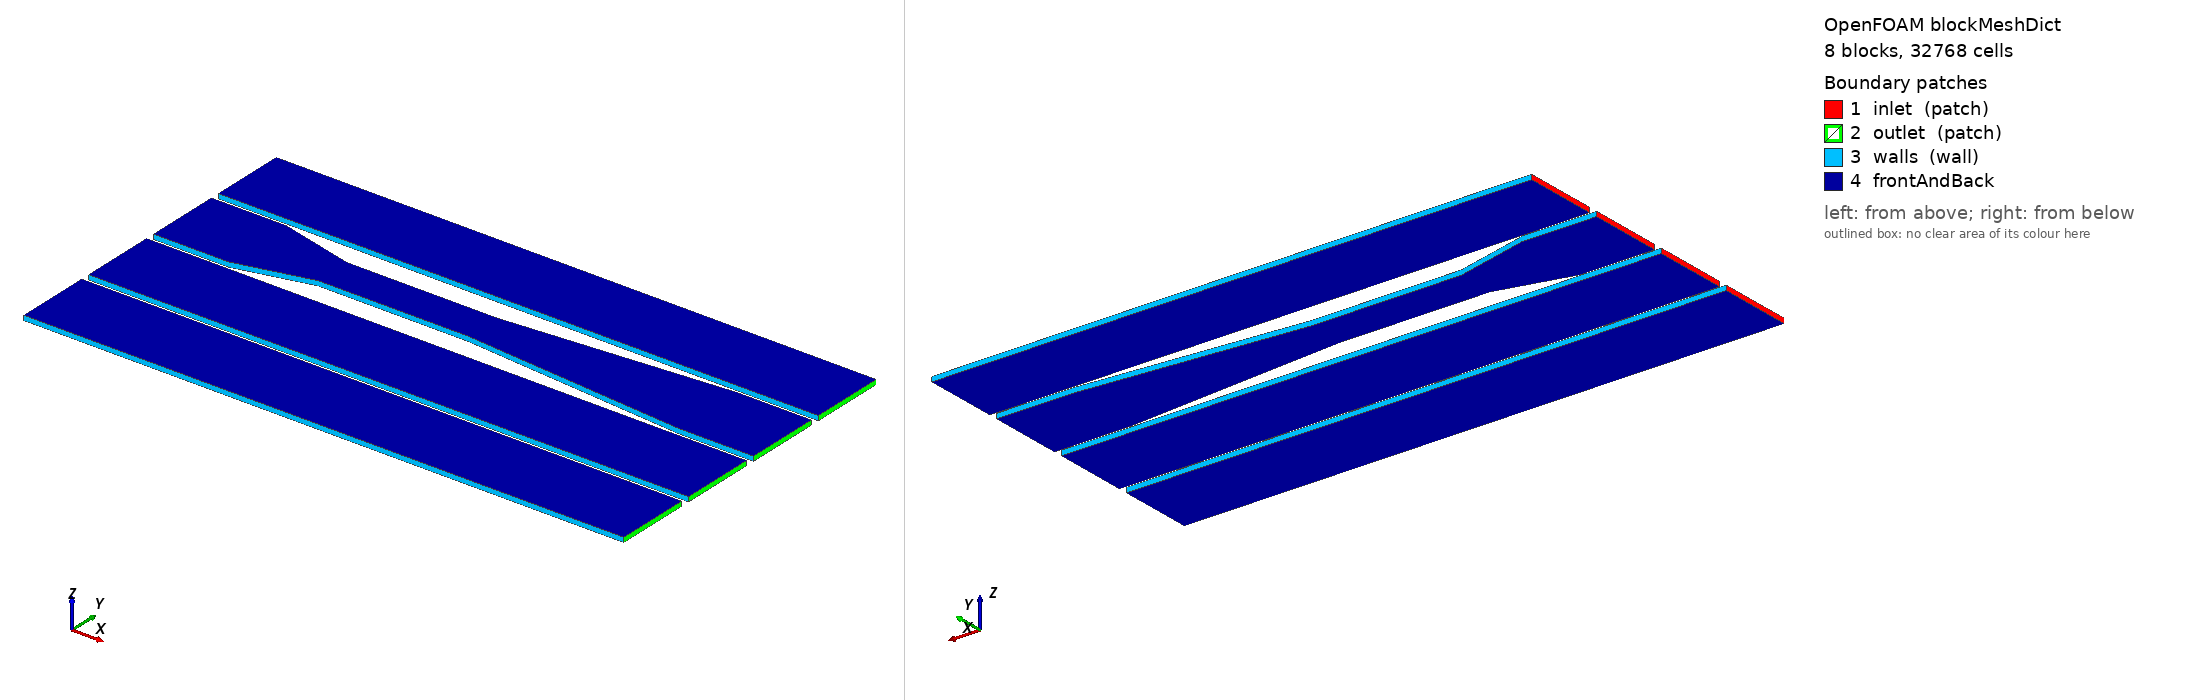

OpenFOAM case: the mesh blockMesh builds from blockMeshDict, 8 block(s), 32768 cells. Boundary patches (legend numbers): 1 inlet (patch), 2 outlet (patch), 3 walls (wall), 4 frontAndBack. Left view from above one corner, right view from below the opposite corner. Boundary conditions: 5 field file(s) under 0/; 4 of 4 drawn patches have an entry in a shipped field file.

=== system/blockMeshDict ===
/*--------------------------------*- C++ -*----------------------------------*\
  =========                 |
  \\      /  F ield         | OpenFOAM: The Open Source CFD Toolbox
   \\    /   O peration     | Website:  https://openfoam.org
    \\  /    A nd           | Version:  14
     \\/     M anipulation  |
\*---------------------------------------------------------------------------*/
FoamFile
{
    format      ascii;
    class       dictionary;
    location    "system";
    object      blockMeshDict;
}
// * * * * * * * * * * * * * * * * * * * * * * * * * * * * * * * * * * * * * //

units [mm];

vertices
(
    (0 -16 -1) (256 -16 -1)
    (0  16 -1) (256  16 -1)
    (0 -16  1) (256 -16  1)
    (0  16  1) (256  16  1)

    (0 -52 -1) ( 32 -52 -1) (64 -44 -1) (128 -44 -1) (224 -52 -1) (256 -52 -1)
    (0 -20 -1) ( 32 -20 -1) (64 -28 -1) (128 -28 -1) (224 -20 -1) (256 -20 -1)
    (0 -52  1) ( 32 -52  1) (64 -44  1) (128 -44  1) (224 -52  1) (256 -52  1)
    (0 -20  1) ( 32 -20  1) (64 -28  1) (128 -28  1) (224 -20  1) (256 -20  1)

    (0 -88 -1) (256 -88 -1)
    (0 -56 -1) (256 -56 -1)
    (0 -88  1) (256 -88  1)
    (0 -56  1) (256 -56  1)

    (0 -124 -1) (256 -124 -1)
    (0 -92  -1) (256 -92  -1)
    (0 -124  1) (256 -124  1)
    (0 -92   1) (256 -92   1)
);

blocks
(
    hex (0 1 3 2 4 5 7 6) (256 32 1) simpleGrading (1 1 1)

    hex (8 9 15 14 20 21 27 26) (32 32 1) simpleGrading (1 1 1)
    hex (9 10 16 15 21 22 28 27) (32 32 1) simpleGrading (1 1 1)
    hex (10 11 17 16 22 23 29 28) (32 32 1) simpleGrading (1 1 1)
    hex (11 12 18 17 23 24 30 29) (96 32 1) simpleGrading (1 1 1)
    hex (12 13 19 18 24 25 31 30) (64 32 1) simpleGrading (1 1 1)

    hex (32 33 35 34 36 37 39 38) (256 32 1) simpleGrading (1 1 1)

    hex (40 41 43 42 44 45 47 46) (256 32 1) simpleGrading (1 1 1)
);

defaultPatch
{
    name frontAndBack;
    type empty;
}

boundary
(
    inlet
    {
        type patch;
        faces
        (
            (0 2 6 4)

            (8 14 26 20)

            (32 34 38 36)

            (40 42 46 44)
        );
    }
    outlet
    {
        type patch;
        faces
        (
            (1 3 7 5)

            (13 19 31 25)

            (33 35 39 37)

            (41 43 47 45)
        );
    }
    walls
    {
        type wall;
        faces
        (
            (0 1 5 4)
            (2 3 7 6)

            (8 9 21 20)
            (9 10 22 21)
            (10 11 23 22)
            (11 12 24 23)
            (12 13 25 24)
            (14 15 27 26)
            (15 16 28 27)
            (16 17 29 28)
            (17 18 30 29)
            (18 19 31 30)

            (32 33 37 36)
            (34 35 39 38)

            (40 41 45 44)
            (42 43 47 46)
        );
    }
);

// ************************************************************************* //


=== system/controlDict ===
/*--------------------------------*- C++ -*----------------------------------*\
  =========                 |
  \\      /  F ield         | OpenFOAM: The Open Source CFD Toolbox
   \\    /   O peration     | Website:  https://openfoam.org
    \\  /    A nd           | Version:  14
     \\/     M anipulation  |
\*---------------------------------------------------------------------------*/
FoamFile
{
    format      ascii;
    class       dictionary;
    location    "system";
    object      controlDict;
}
// * * * * * * * * * * * * * * * * * * * * * * * * * * * * * * * * * * * * * //

solver          fluid;

startFrom       latestTime;

startTime       0;

stopAt          endTime;

endTime         0.03;

deltaT          0.0001;

writeControl    adjustableRunTime;

writeInterval   0.001;

purgeWrite      0;

writeFormat     ascii;

writePrecision  6;

writeCompression off;

timeFormat      general;

timePrecision   6;

runTimeModifiable yes;

adjustTimeStep  yes;

maxCo           5;

// ************************************************************************* //


=== 0/T ===
/*--------------------------------*- C++ -*----------------------------------*\
  =========                 |
  \\      /  F ield         | OpenFOAM: The Open Source CFD Toolbox
   \\    /   O peration     | Website:  https://openfoam.org
    \\  /    A nd           | Version:  14
     \\/     M anipulation  |
\*---------------------------------------------------------------------------*/
FoamFile
{
    format      ascii;
    class       volScalarField;
    location    "0";
    object      T;
}
// * * * * * * * * * * * * * * * * * * * * * * * * * * * * * * * * * * * * * //

dimensions      [temperature];

internalField   uniform 300;

boundaryField
{
    inlet
    {
        type            fixedValue;
        value           uniform 400;
    }
    outlet
    {
        type            zeroGradient;
    }
    walls
    {
        type            zeroGradient;
    }
    frontAndBack
    {
        type            empty;
    }
}


// ************************************************************************* //


=== 0/U ===
/*--------------------------------*- C++ -*----------------------------------*\
  =========                 |
  \\      /  F ield         | OpenFOAM: The Open Source CFD Toolbox
   \\    /   O peration     | Website:  https://openfoam.org
    \\  /    A nd           | Version:  14
     \\/     M anipulation  |
\*---------------------------------------------------------------------------*/
FoamFile
{
    format      ascii;
    class       volVectorField;
    location    "0";
    object      U;
}
// * * * * * * * * * * * * * * * * * * * * * * * * * * * * * * * * * * * * * //

dimensions      [velocity];

internalField   uniform (10 0 0);

boundaryField
{
    inlet
    {
        type            fixedValue;
        value           $internalField;
    }
    outlet
    {
        type            zeroGradient;
    }
    walls
    {
        type            noSlip;
    }
    frontAndBack
    {
        type            empty;
    }
}


// ************************************************************************* //


=== 0/p ===
/*--------------------------------*- C++ -*----------------------------------*\
  =========                 |
  \\      /  F ield         | OpenFOAM: The Open Source CFD Toolbox
   \\    /   O peration     | Website:  https://openfoam.org
    \\  /    A nd           | Version:  14
     \\/     M anipulation  |
\*---------------------------------------------------------------------------*/
FoamFile
{
    format      ascii;
    class       volScalarField;
    location    "0";
    object      p;
}
// * * * * * * * * * * * * * * * * * * * * * * * * * * * * * * * * * * * * * //

dimensions      [pressure];

internalField   uniform 1e5;

boundaryField
{
    inlet
    {
        type            zeroGradient;
    }
    outlet
    {
        type            fixedValue;
        value           $internalField;
    }
    walls
    {
        type            zeroGradient;
    }
    frontAndBack
    {
        type            empty;
    }
}


// ************************************************************************* //


=== 0/tracer ===
/*--------------------------------*- C++ -*----------------------------------*\
  =========                 |
  \\      /  F ield         | OpenFOAM: The Open Source CFD Toolbox
   \\    /   O peration     | Website:  https://openfoam.org
    \\  /    A nd           | Version:  14
     \\/     M anipulation  |
\*---------------------------------------------------------------------------*/
FoamFile
{
    format      ascii;
    class       volScalarField;
    location    "0";
    object      tracer;
}
// * * * * * * * * * * * * * * * * * * * * * * * * * * * * * * * * * * * * * //

dimensions      [];

internalField   uniform 0;

boundaryField
{
    inlet
    {
        type            fixedValue;
        value           uniform 1;
    }
    outlet
    {
        type            zeroGradient;
    }
    walls
    {
        type            zeroGradient;
    }
    frontAndBack
    {
        type            empty;
    }
}


// ************************************************************************* //
